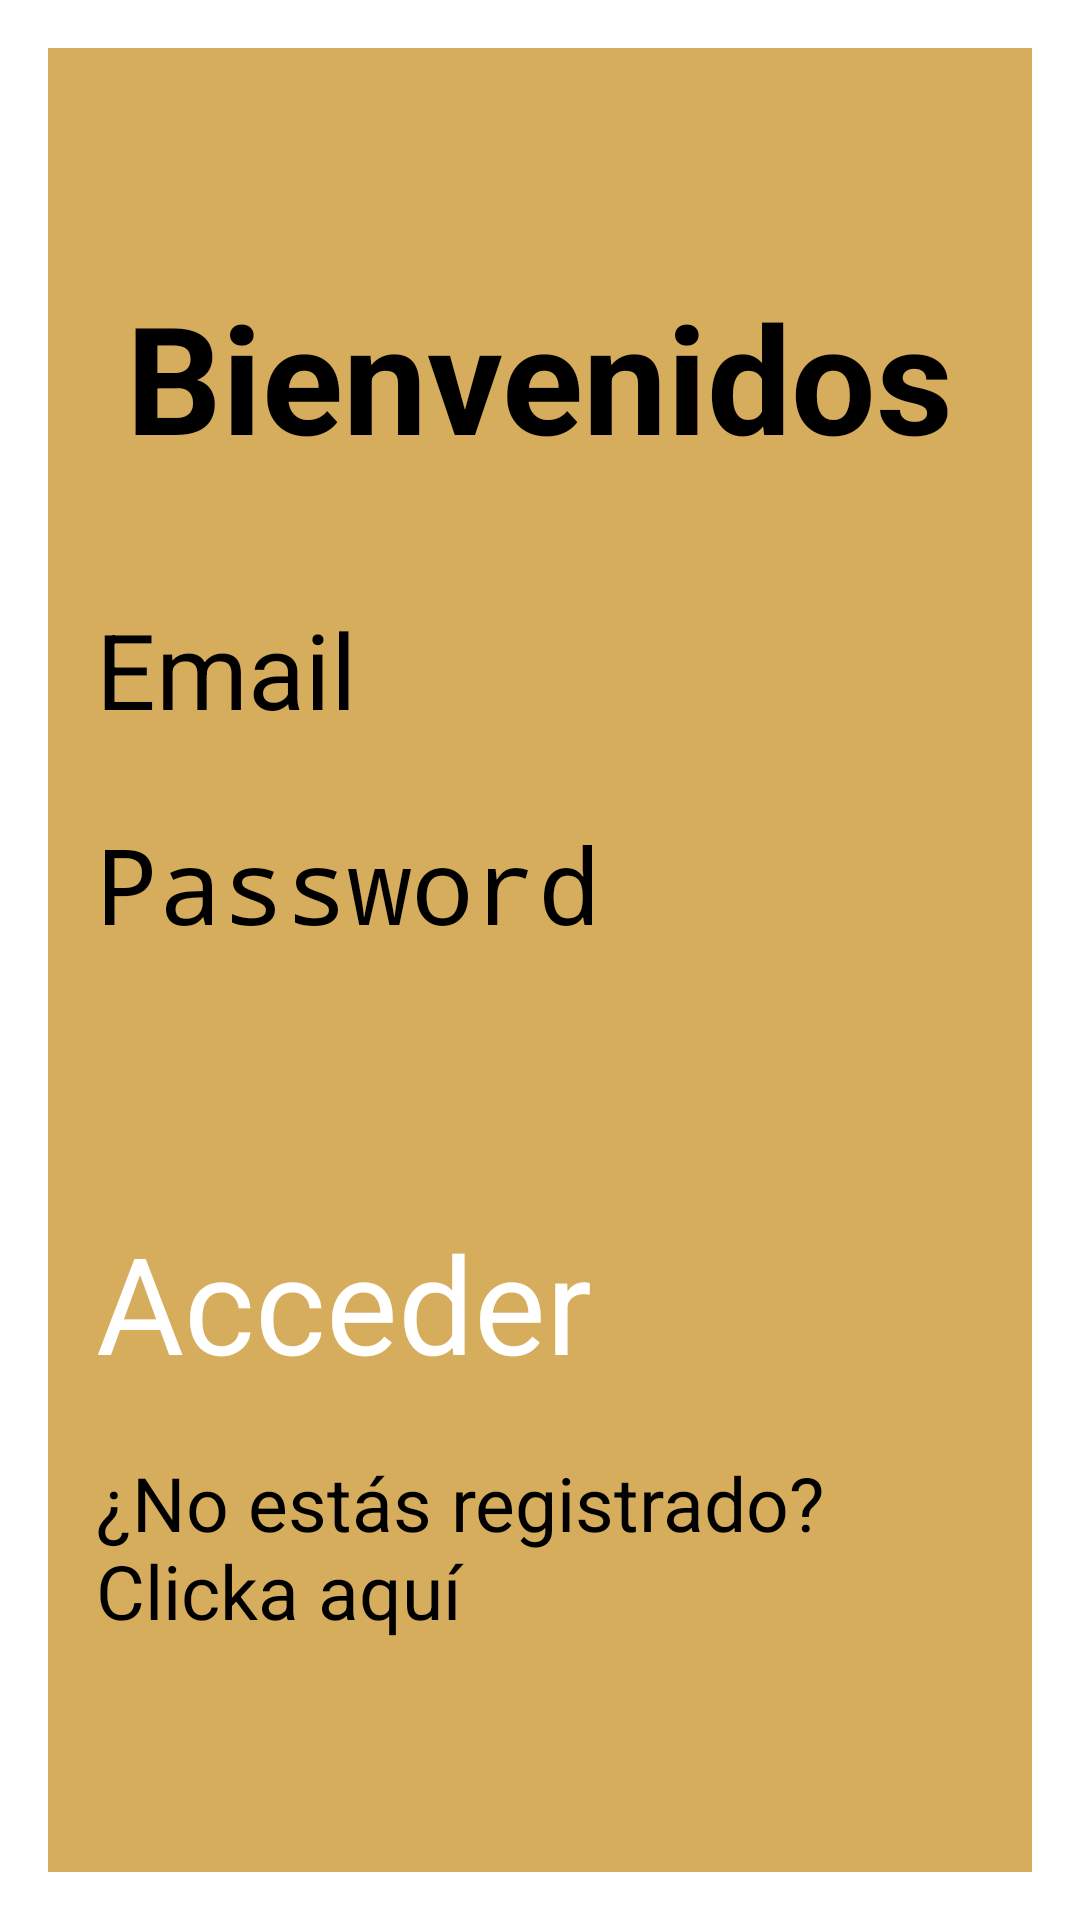

Android layout source for this screen:
<!-- AndroidManifest.xml: application theme Theme.ProyectoSobres -->
<!-- res/layout/login_estilo.xml -->
<androidx.constraintlayout.widget.ConstraintLayout xmlns:android="http://schemas.android.com/apk/res/android"
    xmlns:app="http://schemas.android.com/apk/res-auto"
    xmlns:tools="http://schemas.android.com/tools"
    android:id="@+id/main"
    android:layout_width="match_parent"
    android:layout_height="match_parent"
    android:background="@drawable/fondo_login"
    tools:context=".Login">

    <androidx.cardview.widget.CardView
        android:layout_width="0dp"
        android:layout_height="0dp"
        android:layout_margin="16dp"
        app:cardBackgroundColor="#D6AC5D"
        android:alpha=""
        app:layout_constraintWidth_min="300dp"
        app:layout_constraintHeight_min="500dp"
        app:layout_constraintTop_toTopOf="parent"
        app:layout_constraintBottom_toBottomOf="parent"
        app:layout_constraintStart_toStartOf="parent"
        app:layout_constraintEnd_toEndOf="parent">

        <LinearLayout
            android:layout_width="match_parent"
            android:layout_height="681dp"
            android:orientation="vertical"
            android:padding="16dp">

            <TextView
                android:layout_width="wrap_content"
                android:layout_height="wrap_content"
                android:layout_gravity="center_horizontal"
                android:layout_marginTop="60dp"
                android:paddingBottom="16dp"
                android:text="Bienvenidos"
                android:textColor="#000000"
                android:textSize="50sp"
                android:textStyle="bold" />

            <EditText
                android:id="@+id/Email"
                android:layout_width="match_parent"
                android:layout_height="wrap_content"
                android:layout_marginTop="25dp"
                android:hint="Email"
                android:inputType="textEmailAddress"
                android:textSize="35sp" />

            <EditText
                android:id="@+id/Contraseña"
                android:layout_width="match_parent"
                android:layout_height="wrap_content"
                android:layout_marginTop="25dp"
                android:hint="Password"
                android:inputType="textPassword"
                android:paddingBottom="16dp"
                android:textSize="35sp" />

            <Button
                android:id="@+id/btnAcceder"
                android:layout_width="match_parent"
                android:layout_height="wrap_content"
                android:layout_marginTop="70dp"
                android:backgroundTint="#483928"
                android:text="Acceder"
                android:textColor="#FFFFFF"
                android:textSize="45sp" />

            <TextView
                android:id="@+id/clicka"
                android:layout_width="wrap_content"
                android:layout_height="wrap_content"
                android:layout_gravity="center_horizontal"
                android:layout_marginTop="20dp"
                android:paddingBottom="16dp"
                android:text="¿No estás registrado? Clicka aquí"
                android:textColor="#000000"
                android:textSize="25sp" />

        </LinearLayout>
    </androidx.cardview.widget.CardView>

</androidx.constraintlayout.widget.ConstraintLayout>
<!-- resources referenced by this layout -->
<resources>

</resources>
